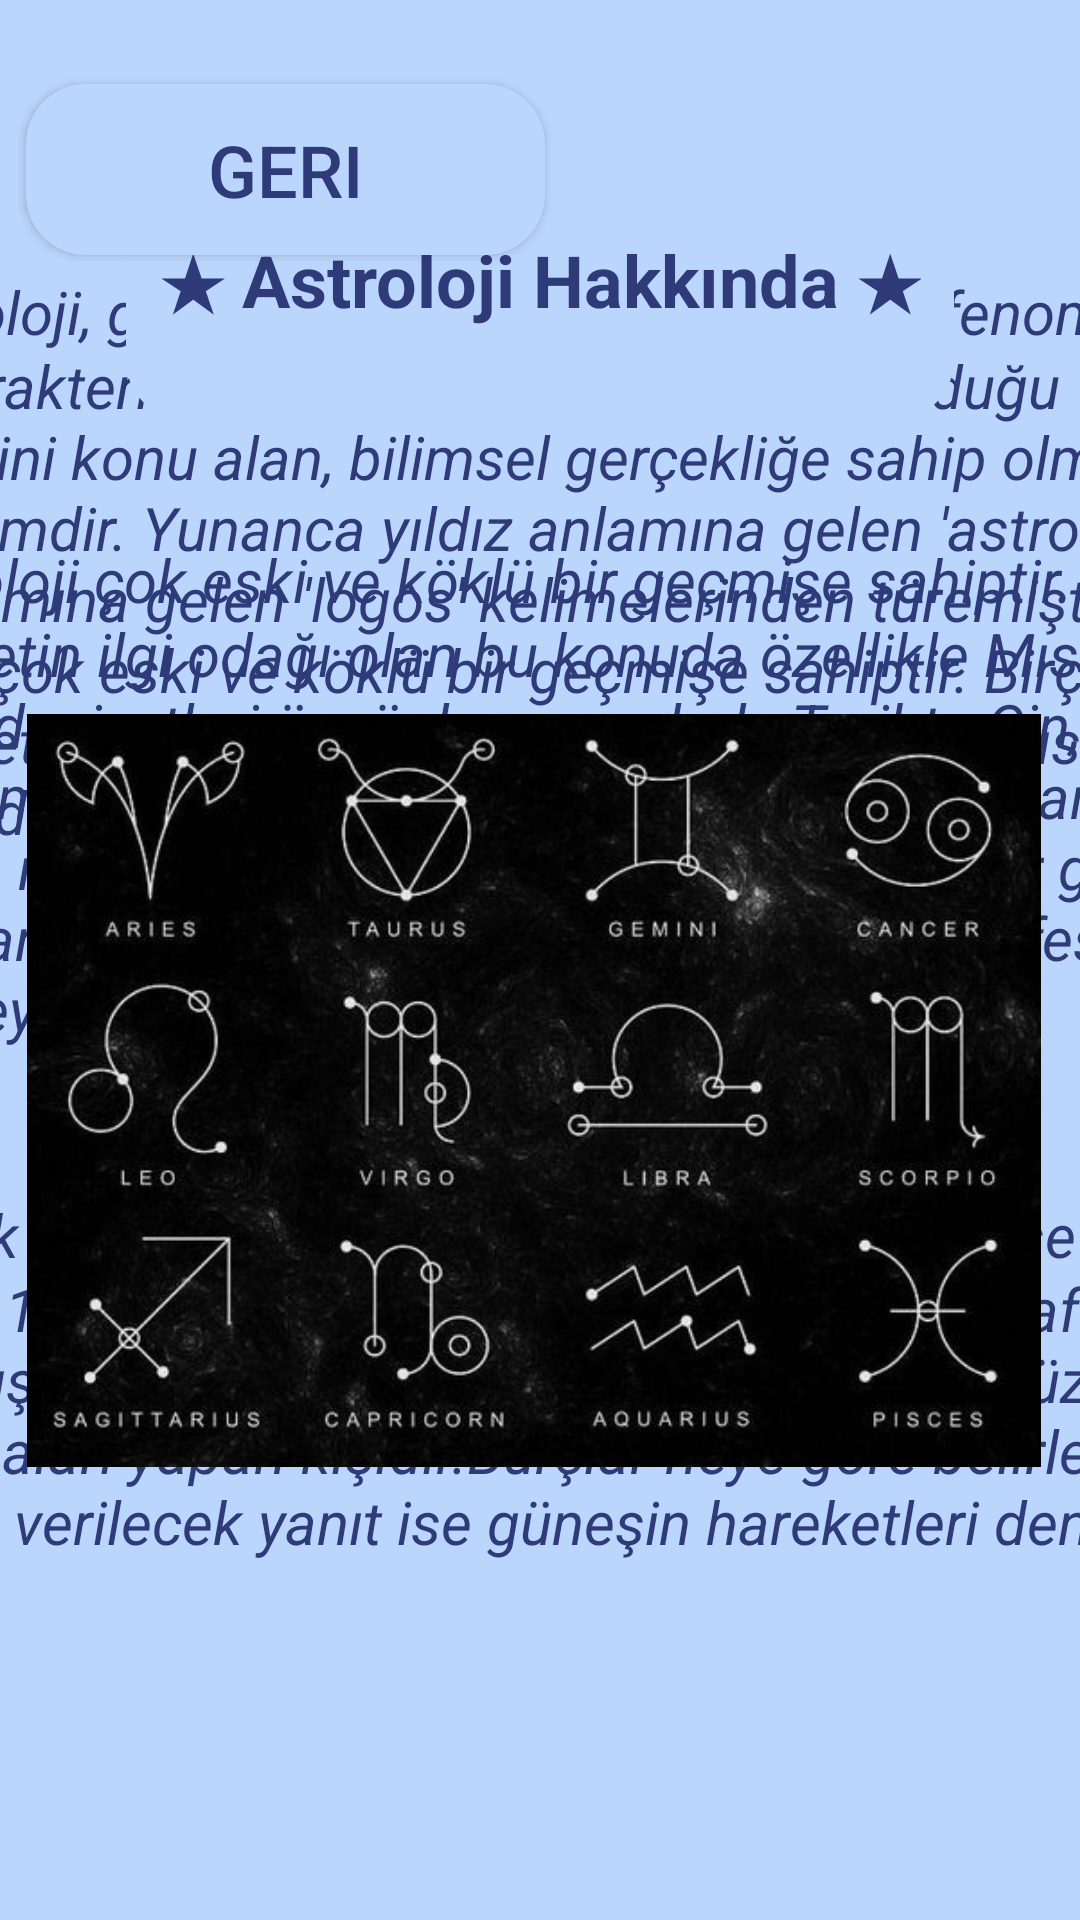

Here is an Android app screen rendered from its layout file. Give the layout XML and the strings, colors and styles it references.
<!-- AndroidManifest.xml: application theme Theme.Destina -->
<!-- res/layout/activity_main6.xml -->
<?xml version="1.0" encoding="utf-8"?>
<androidx.constraintlayout.widget.ConstraintLayout xmlns:android="http://schemas.android.com/apk/res/android"
    xmlns:app="http://schemas.android.com/apk/res-auto"
    xmlns:tools="http://schemas.android.com/tools"
    android:layout_width="match_parent"
    android:layout_height="match_parent"
    android:background="@drawable/burclar"
    tools:context=".MainActivity6">

    <Button
        android:id="@+id/button7"
        android:layout_width="173dp"
        android:layout_height="57dp"
        android:layout_marginTop="28dp"
        android:background="@drawable/btn_bg"
        android:text="Geri"
        android:textColor="@color/textviewcolor"
        android:textSize="24sp"
        app:layout_constraintBottom_toBottomOf="parent"
        app:layout_constraintEnd_toEndOf="parent"
        app:layout_constraintHorizontal_bias="0.046"
        app:layout_constraintStart_toStartOf="parent"
        app:layout_constraintTop_toTopOf="parent"
        app:layout_constraintVertical_bias="0.0" />

    <ImageView
        android:id="@+id/imageView2"
        android:layout_width="558dp"
        android:layout_height="838dp"
        app:layout_constraintBottom_toBottomOf="parent"
        app:layout_constraintEnd_toEndOf="parent"
        app:layout_constraintStart_toStartOf="parent"
        app:layout_constraintTop_toTopOf="parent"
        app:layout_constraintVertical_bias="0.477"
        app:srcCompat="@drawable/btn_bg" />

    <TextView
        android:id="@+id/textView13"
        android:layout_width="512dp"
        android:layout_height="198dp"
        android:text="   ★Astroloji, göksel cisimlerin ve astronomik fenomenlerin, insan karakteri ve kaderi üzerine etkilerinin olduğu önermesini konu alan, bilimsel gerçekliğe sahip olmayan sözdebilimdir. Yunanca yıldız anlamına gelen 'astro' ve bilgi anlamına gelen 'logos' kelimelerinden türemiştir. astroloji çok eski ve köklü bir geçmişe sahiptir. Birçok medeniyetin ilgi odağı olan bu konuda özellikle Mısır ve Babil medeniyetleri öncü durumundadır."
        android:textColor="@color/textviewcolor"
        android:textSize="20sp"
        android:textStyle="italic"
        app:layout_constraintBottom_toBottomOf="parent"
        app:layout_constraintEnd_toEndOf="parent"
        app:layout_constraintHorizontal_bias="0.513"
        app:layout_constraintStart_toStartOf="parent"
        app:layout_constraintTop_toTopOf="parent"
        app:layout_constraintVertical_bias="0.204" />

    <ImageView
        android:id="@+id/imageView3"
        android:layout_width="276dp"
        android:layout_height="72dp"
        app:layout_constraintBottom_toBottomOf="parent"
        app:layout_constraintEnd_toEndOf="parent"
        app:layout_constraintStart_toStartOf="parent"
        app:layout_constraintTop_toTopOf="parent"
        app:layout_constraintVertical_bias="0.12"
        app:srcCompat="@drawable/btn_bg" />

    <TextView
        android:id="@+id/textView15"
        android:layout_width="513dp"
        android:layout_height="184dp"
        android:text="  ★ Astroloji çok eski ve köklü bir geçmişe sahiptir. Birçok medeniyetin ilgi odağı olan bu konuda özellikle Mısır ve Babil medeniyetleri öncü durumundadır.Tarihte Çin, Yunan ve Maya medeniyetleri de astrolojiyi çok iyi kullanan ve geliştiren medeniyetler olmuştur. Bu medeniyetler geçmiş uygarlıkları örnek almakla kalmamış daha da profesyonel bir seviyeye getirmişlerdir."
        android:textColor="@color/textviewcolor"
        android:textSize="20sp"
        android:textStyle="italic"
        app:layout_constraintBottom_toBottomOf="parent"
        app:layout_constraintEnd_toEndOf="parent"
        app:layout_constraintHorizontal_bias="0.512"
        app:layout_constraintStart_toStartOf="parent"
        app:layout_constraintTop_toTopOf="parent"
        app:layout_constraintVertical_bias="0.394" />

    <TextView
        android:id="@+id/textView14"
        android:layout_width="516dp"
        android:layout_height="129dp"
        android:text="   ★Birçok kişinin merak ettiği konu olan burçlar ise ilk defa M.S 180’li yıllarda Yunan bir matematikçi tarafından ele alınmıştır. Ptolemy isimli matematikçi burçlar üzerine ilk çalışmaları yapan kişidir.Burçlar neye göre belirlenir sorusuna verilecek yanıt ise güneşin hareketleri denilebilir."
        android:textColor="@color/textviewcolor"
        android:textSize="20sp"
        android:textStyle="italic"
        app:layout_constraintBottom_toBottomOf="parent"
        app:layout_constraintEnd_toEndOf="parent"
        app:layout_constraintHorizontal_bias="0.521"
        app:layout_constraintStart_toStartOf="parent"
        app:layout_constraintTop_toTopOf="parent"
        app:layout_constraintVertical_bias="0.779" />

    <TextView
        android:id="@+id/textView11"
        android:layout_width="wrap_content"
        android:layout_height="wrap_content"
        android:text="★ Astroloji Hakkında ★"
        android:textColor="@color/textviewcolor"
        android:textSize="24sp"
        android:textStyle="bold"
        app:layout_constraintBottom_toBottomOf="parent"
        app:layout_constraintEnd_toEndOf="parent"
        app:layout_constraintStart_toStartOf="parent"
        app:layout_constraintTop_toTopOf="parent"
        app:layout_constraintVertical_bias="0.127" />

    <ImageView
        android:id="@+id/imageView4"
        android:layout_width="514dp"
        android:layout_height="251dp"
        app:layout_constraintBottom_toBottomOf="parent"
        app:layout_constraintEnd_toEndOf="parent"
        app:layout_constraintHorizontal_bias="0.517"
        app:layout_constraintStart_toStartOf="parent"
        app:layout_constraintTop_toTopOf="parent"
        app:layout_constraintVertical_bias="0.612"
        app:srcCompat="@drawable/horoscope" />

</androidx.constraintlayout.widget.ConstraintLayout>
<!-- resources referenced by this layout -->
<resources>
  <color name="textviewcolor">#2F3A78</color>
  <!-- drawable btn_bg (drawable) -->
  <?xml version="1.0" encoding="utf-8"?>
  <shape android:shape="rectangle" xmlns:android="http://schemas.android.com/apk/res/android">
  <solid android:color="#BAD6FD"/>
      <corners android:radius="20dp"/>
  </shape>
  <!-- drawable burclar: png bitmap (drawable-v24, 162690 bytes) -->
  <!-- drawable horoscope: jpg bitmap (drawable-v24, 42704 bytes) -->
  <style name="Theme.Destina" parent="Theme.AppCompat.Light.NoActionBar">
          
          <item name="colorPrimary">@color/purple_500</item>
          <item name="colorPrimaryVariant">@color/purple_700</item>
          <item name="colorOnPrimary">@color/white</item>
          
          <item name="colorSecondary">@color/teal_200</item>
          <item name="colorSecondaryVariant">@color/teal_700</item>
          <item name="colorOnSecondary">@color/black</item>
          
          <item name="android:statusBarColor" tools:targetApi="l">?attr/colorPrimaryVariant</item>
          
      </style>
  <color name="purple_500">#FF6200EE</color>
  <color name="purple_700">#FF3700B3</color>
  <color name="white">#FFFFFFFF</color>
  <color name="teal_200">#FF03DAC5</color>
  <color name="teal_700">#FF018786</color>
  <color name="black">#FF000000</color>
</resources>
